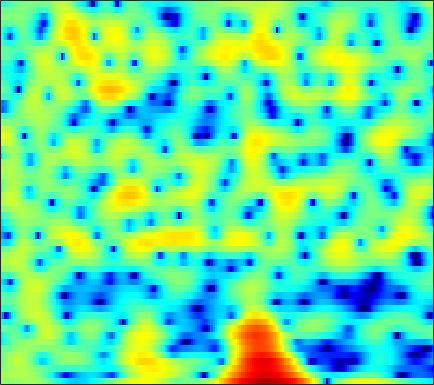

The data file committed next to this chart (first rows):
0.87067, 0.81608, 0.73494, 0.66894, 0.64252, 0.65615, 0.72696, 0.81632, 0.97011, 1.1461, 1.3146, 1.4235, 1.5285, 1.575, 1.5636, 1.4791, 1.3097, 1.1236, 0.79549, 0.3706, -0.14332, -0.59112, -1.2585, -1.9967
1.379, 1.554, 1.756, 1.925, 2.031, 2.144, 2.224, 2.262, 2.279, 2.252, 2.176, 2.084, 1.907, 1.664, 1.432, 1.053, 0.5867, 0.1739, -0.4692, -1.227, -2.113, -2.873, -4.028, -5.377
-0.4635, 0.03709, 0.6364, 1.145, 1.464, 1.801, 2.037, 2.148, 2.207, 2.168, 2.034, 1.875, 1.591, 1.233, 0.9246, 0.4748, -0.003629, -0.3705, -0.8552, -1.322, -1.754, -2.057, -2.432, -2.78
-1.883, -0.7329, 0.4999, 1.449, 2.002, 2.553, 2.903, 3.04, 3.056, 2.88, 2.505, 2.089, 1.336, 0.3323, -0.6023, -2.119, -3.953, -5.49, -7.453, -8.457, -7.811, -6.662, -5.006, -3.556
-1.142, -0.478, 0.3171, 0.996, 1.421, 1.872, 2.184, 2.324, 2.377, 2.268, 1.99, 1.663, 1.058, 0.2463, -0.5008, -1.671, -2.991, -3.99, -5.069, -5.483, -5.084, -4.413, -3.335, -2.288
-2.432, -2.048, -1.485, -0.9067, -0.4867, 0.01996, 0.4456, 0.7018, 0.9539, 1.104, 1.163, 1.152, 1.069, 0.9197, 0.7786, 0.5672, 0.346, 0.1885, 0.01491, -0.09616, -0.1461, -0.1512, -0.1364, -0.1341
-7.448, -6.142, -4.492, -3.119, -2.272, -1.373, -0.7101, -0.3416, 0.02317, 0.2739, 0.461, 0.5854, 0.754, 0.9486, 1.113, 1.347, 1.572, 1.722, 1.877, 1.966, 1.971, 1.907, 1.721, 1.392
-6.788, -5.349, -3.708, -2.486, -1.847, -1.326, -1.15, -1.234, -1.6, -2.227, -2.982, -3.451, -3.591, -2.936, -2.051, -0.6872, 0.6078, 1.447, 2.342, 2.97, 3.335, 3.443, 3.376, 3.075
-1.484, -1.526, -1.486, -1.396, -1.349, -1.385, -1.616, -1.987, -2.845, -4.298, -6.624, -9.081, -11.98, -9.397, -6.17, -2.806, -0.4406, 0.8692, 2.137, 2.968, 3.438, 3.583, 3.525, 3.218
-3.825, -4.551, -5.122, -5.011, -4.539, -3.643, -2.721, -2.145, -1.573, -1.184, -0.8865, -0.6533, -0.2594, 0.2901, 0.7967, 1.542, 2.26, 2.717, 3.148, 3.349, 3.315, 3.132, 2.667, 1.944
-8.597, -12.06, -19.54, -15.79, -10.82, -6.697, -3.992, -2.493, -0.9645, 0.2029, 1.113, 1.669, 2.287, 2.789, 3.087, 3.381, 3.559, 3.602, 3.518, 3.251, 2.78, 2.285, 1.417, 0.2908
-3.776, -4.099, -4.273, -4.008, -3.523, -2.614, -1.608, -0.8643, 0.07935, 0.9283, 1.646, 2.093, 2.566, 2.915, 3.092, 3.194, 3.14, 2.994, 2.661, 2.161, 1.469, 0.8205, -0.2065, -1.409
-1.851, -1.854, -1.761, -1.534, -1.277, -0.8315, -0.2882, 0.1563, 0.7671, 1.355, 1.886, 2.233, 2.61, 2.856, 2.954, 2.965, 2.813, 2.584, 2.118, 1.464, 0.612, -0.1616, -1.383, -2.816
-2.231, -2.321, -2.331, -2.194, -1.974, -1.526, -0.8992, -0.3437, 0.4356, 1.189, 1.871, 2.322, 2.817, 3.152, 3.292, 3.333, 3.203, 2.984, 2.511, 1.824, 0.9265, 0.09323, -1.263, -2.951
-4.841, -5.423, -6.336, -7.105, -7.197, -6.321, -4.625, -3.195, -1.416, 0.1014, 1.341, 2.079, 2.836, 3.371, 3.627, 3.777, 3.735, 3.591, 3.24, 2.706, 1.982, 1.31, 0.2395, -1.051
-6.944, -7.735, -9.866, -13.82, -17.64, -13.99, -8.244, -5.303, -2.506, -0.5034, 0.958, 1.768, 2.534, 3.016, 3.239, 3.371, 3.339, 3.223, 2.988, 2.657, 2.217, 1.825, 1.222, 0.5113
-4.154, -3.856, -3.644, -3.481, -3.229, -2.564, -1.614, -0.8272, 0.1895, 1.059, 1.677, 1.969, 2.17, 2.128, 1.968, 1.666, 1.316, 1.064, 0.8001, 0.6574, 0.6219, 0.6157, 0.5716, 0.4649
-0.04401, 0.2853, 0.6982, 1.05, 1.299, 1.658, 1.99, 2.192, 2.394, 2.458, 2.286, 1.989, 1.379, 0.433, -0.5427, -2.177, -4.016, -5.244, -5.967, -5.276, -3.897, -2.899, -1.847, -1.097
1.653, 1.877, 2.152, 2.441, 2.648, 2.856, 2.997, 3.05, 2.993, 2.744, 2.301, 1.791, 0.7707, -0.6282, -2.043, -4.646, -8.35, -12.07, -15.09, -10.83, -7.287, -5.59, -4.033, -3.066
0.8667, 1.117, 1.467, 1.858, 2.156, 2.491, 2.767, 2.916, 2.982, 2.873, 2.622, 2.285, 1.591, 0.7261, -0.01777, -1.136, -2.248, -2.9, -3.492, -3.675, -3.622, -3.629, -3.768, -4.192
-2.164, -1.753, -1.123, -0.4829, 0.02798, 0.8237, 1.595, 2.09, 2.614, 2.959, 3.006, 2.906, 2.628, 2.091, 1.637, 1.024, 0.4032, 0.02466, -0.3301, -0.6358, -0.9684, -1.247, -1.945, -3.177
-7.667, -7.715, -7.967, -7.693, -6.627, -4.323, -2.007, -0.5886, 0.8494, 1.793, 2.175, 2.175, 1.877, 1.113, 0.3129, -0.8577, -1.89, -2.345, -2.179, -1.47, -0.6497, -0.09534, 0.3653, 0.5553
-10.24, -11.19, -14.18, -16.71, -14.16, -8.624, -4.874, -2.879, -0.9449, 0.1484, 0.7023, 0.6905, 0.05807, -1.176, -2.765, -6.154, -12.76, -32.97, -11.68, -5.653, -2.327, -0.7275, 0.8119, 1.915
-8.427, -8.062, -7.399, -6.514, -5.668, -4.344, -2.936, -1.96, -0.8969, -0.1679, 0.2105, 0.2571, -0.04009, -0.6584, -1.312, -2.325, -3.106, -3.382, -3.006, -2.038, -0.8687, -0.0423, 0.9254, 1.718
-7.601, -6.408, -4.918, -3.757, -2.9, -1.905, -1.034, -0.45, 0.1398, 0.5956, 0.826, 0.8969, 0.8889, 0.6869, 0.5256, 0.2371, 0.01692, -0.09277, -0.1445, -0.03804, 0.1247, 0.3007, 0.5805, 0.8379
-4.816, -3.659, -2.349, -1.293, -0.6212, 0.1406, 0.7404, 1.097, 1.446, 1.673, 1.772, 1.763, 1.696, 1.526, 1.358, 1.1, 0.7686, 0.5377, 0.1819, -0.1946, -0.5666, -0.8109, -1.071, -1.196
-0.7694, -0.1527, 0.5426, 1.197, 1.59, 1.994, 2.273, 2.377, 2.434, 2.348, 2.198, 2.037, 1.736, 1.464, 1.201, 0.8468, 0.4018, -0.02689, -0.7236, -1.672, -2.825, -3.871, -5.306, -6.266
1.67, 2.025, 2.493, 2.881, 3.097, 3.236, 3.183, 3.016, 2.603, 2.022, 1.306, 0.7738, 0.1403, -0.2972, -0.4528, -0.5834, -0.6828, -0.9209, -1.495, -2.525, -4.274, -6.24, -10.49, -19.59
1.268, 1.895, 2.705, 3.271, 3.531, 3.622, 3.357, 2.932, 1.944, 0.5152, -1.605, -3.53, -6.257, -7.432, -6.275, -4.16, -2.487, -1.664, -1.13, -1.11, -1.564, -2.031, -2.808, -3.295
-2.385, -0.5791, 1.157, 2.246, 2.727, 2.974, 2.793, 2.367, 1.39, -0.1379, -2.333, -4.531, -7.875, -9.208, -7.507, -4.63, -2.529, -1.385, -0.379, 0.1785, 0.4389, 0.4775, 0.4263, 0.3224
-2.05, -0.7611, 0.5711, 1.473, 1.918, 2.184, 2.148, 1.921, 1.42, 0.6914, -0.1074, -0.7584, -1.332, -1.635, -1.541, -1.197, -0.6349, -0.247, 0.2246, 0.5525, 0.7308, 0.7117, 0.5805, 0.2722
0.6129, 1.003, 1.441, 1.808, 1.976, 2.068, 1.974, 1.801, 1.434, 0.983, 0.4876, 0.1576, -0.2394, -0.4319, -0.4801, -0.3624, -0.1282, 0.09577, 0.3665, 0.5784, 0.6298, 0.5774, 0.2838, -0.2651
1.78, 1.891, 2.035, 2.198, 2.235, 2.202, 1.982, 1.708, 1.146, 0.4487, -0.3948, -0.9741, -1.748, -2.128, -2.176, -1.79, -1.208, -0.6621, -0.009401, 0.5072, 0.802, 0.9145, 0.7857, 0.3841
0.3386, 0.583, 1.141, 1.634, 1.895, 1.997, 1.8, 1.421, 0.586, -0.6764, -2.513, -4.298, -7.323, -10.2, -9.989, -7.04, -4.133, -2.494, -0.8098, 0.3394, 1.113, 1.456, 1.69, 1.687
-7.508, -4.41, -1.5, 0.1717, 0.9627, 1.437, 1.423, 1.107, 0.3336, -0.878, -2.634, -4.274, -7.034, -9.284, -9.191, -6.621, -4.029, -2.436, -0.8637, 0.2346, 0.9665, 1.282, 1.567, 1.701
-2.76, -1.604, -0.1025, 0.998, 1.437, 1.665, 1.476, 1.121, 0.4232, -0.454, -1.28, -1.923, -2.421, -2.623, -2.444, -1.937, -1.24, -0.6949, -0.1627, 0.1556, 0.1531, 0.03064, -0.3192, -0.659
3.607, 3.543, 3.428, 3.289, 3.036, 2.498, 1.649, 0.8148, -0.5398, -2.029, -3.162, -3.605, -3.325, -2.512, -1.74, -0.8445, -0.0825, 0.2338, 0.3926, 0.08876, -0.7446, -1.778, -3.936, -7.143
5.205, 4.948, 4.564, 3.992, 3.47, 2.481, 1.11, -0.2661, -2.861, -6.829, -14.99, -23.84, -10.37, -5.257, -3.063, -1.071, 0.09399, 0.5959, 0.8181, 0.5183, -0.2815, -1.324, -3.204, -5.617
3.489, 3.313, 3.037, 2.627, 2.227, 1.534, 0.6188, -0.2413, -1.595, -3.044, -4.223, -4.464, -3.783, -2.466, -1.438, -0.2907, 0.5116, 0.9173, 1.133, 1.062, 0.7033, 0.2982, -0.3818, -1.055
0.2465, 0.2364, 0.2008, 0.2072, 0.1656, 0.1131, -0.004528, -0.1357, -0.2994, -0.4457, -0.499, -0.3768, -0.1435, 0.2525, 0.6022, 1.021, 1.373, 1.545, 1.632, 1.575, 1.361, 1.142, 0.7206, 0.234
-4.152, -4.115, -3.882, -3.271, -2.744, -2.002, -1.318, -0.866, -0.3326, 0.1137, 0.5301, 0.837, 1.192, 1.529, 1.739, 1.958, 2.107, 2.139, 2.115, 1.987, 1.768, 1.553, 1.21, 0.7704
-11.95, -13.38, -11.54, -8.518, -6.464, -4.437, -2.888, -1.95, -0.9389, -0.06911, 0.6621, 1.096, 1.658, 2.068, 2.286, 2.471, 2.487, 2.422, 2.229, 1.943, 1.629, 1.375, 1.097, 0.8502
-11.17, -12.49, -11.2, -8.351, -6.567, -4.789, -3.466, -2.655, -1.664, -0.6855, 0.2445, 0.9227, 1.708, 2.31, 2.629, 2.815, 2.71, 2.453, 1.835, 1.004, 0.1155, -0.407, -0.7224, -0.4599
-2.545, -3.044, -3.351, -3.606, -3.806, -4.138, -4.629, -4.907, -4.717, -3.638, -1.821, -0.4417, 1.08, 2.262, 2.843, 3.203, 3.092, 2.615, 1.396, -0.7131, -4.24, -8.35, -11.38, -5.619
-0.5446, -1.071, -1.857, -2.883, -3.907, -5.888, -9.127, -13.44, -44.59, -12.82, -6.569, -3.725, -1.066, 0.7273, 1.637, 2.376, 2.587, 2.392, 1.695, 0.4596, -1.227, -2.386, -2.844, -1.545
-2.211, -2.506, -3.143, -3.92, -4.604, -5.758, -6.972, -7.697, -8.02, -7.241, -5.624, -4.186, -2.492, -1.047, -0.1257, 0.802, 1.404, 1.686, 1.817, 1.752, 1.613, 1.556, 1.593, 1.797
-4.549, -4.453, -4.489, -4.759, -5.117, -5.635, -6.179, -6.502, -6.6, -6.256, -5.467, -4.692, -3.385, -2.057, -1.138, -0.03771, 0.8695, 1.407, 1.936, 2.294, 2.529, 2.619, 2.706, 2.725
-6.14, -5.448, -4.945, -4.986, -5.331, -6.1, -7.223, -8.253, -9.56, -9.979, -8.922, -7.397, -5.088, -2.999, -1.66, -0.1435, 1.047, 1.741, 2.461, 2.953, 3.232, 3.315, 3.281, 3.11
-4.245, -3.731, -3.418, -3.597, -4.054, -5.167, -6.951, -9.043, -13.63, -21.99, -14.5, -9.525, -5.404, -2.596, -0.985, 0.6906, 1.938, 2.652, 3.362, 3.811, 3.994, 3.978, 3.712, 3.186
-1.339, -1.327, -1.51, -1.826, -2.145, -2.779, -3.57, -4.22, -4.882, -4.98, -4.324, -3.482, -2.015, -0.5674, 0.3907, 1.456, 2.317, 2.841, 3.36, 3.681, 3.787, 3.728, 3.381, 2.661
-0.9195, -1.205, -1.598, -1.952, -2.182, -2.365, -2.46, -2.434, -2.316, -2.05, -1.651, -1.272, -0.7716, -0.2668, 0.05765, 0.4553, 0.8037, 1.034, 1.328, 1.609, 1.871, 1.993, 2.057, 1.901
-2.186, -2.908, -3.811, -4.547, -4.829, -4.628, -3.951, -3.317, -2.535, -1.918, -1.463, -1.224, -1.161, -1.324, -1.549, -1.955, -2.4, -2.643, -2.644, -2.196, -1.389, -0.6857, 0.2728, 1.148
-3.814, -5.235, -8.259, -13.2, -16.33, -11.94, -7.428, -5.251, -3.286, -2.111, -1.554, -1.511, -1.82, -2.657, -3.633, -5.535, -8.216, -10.63, -12.71, -10.61, -7.167, -4.869, -2.34, -0.2302
-3.075, -3.934, -5.588, -7.371, -7.989, -6.988, -5.046, -3.681, -2.334, -1.51, -1.244, -1.405, -2.044, -3.225, -4.537, -6.957, -10.22, -13.05, -15.73, -14.12, -10.81, -8.262, -5.094, -2.241
-0.7797, -0.9972, -1.317, -1.548, -1.573, -1.425, -1.081, -0.7919, -0.4727, -0.3546, -0.4829, -0.7547, -1.481, -2.593, -3.706, -5.552, -7.812, -9.778, -12.89, -16.7, -17.64, -13.53, -8.285, -4.274
0.3717, 0.2398, 0.09617, 0.03161, 0.03801, 0.1069, 0.2124, 0.2771, 0.3226, 0.2503, 0.03623, -0.2383, -0.8079, -1.625, -2.414, -3.692, -5.278, -6.679, -8.827, -10.81, -10.97, -9.285, -6.227, -3.385
-0.4356, -0.6788, -0.8248, -0.7948, -0.6997, -0.4932, -0.2865, -0.1435, -0.01197, 0.05548, 0.006588, -0.1324, -0.3904, -0.7733, -1.139, -1.724, -2.37, -2.856, -3.373, -3.595, -3.401, -2.934, -2.001, -0.8599
-3.925, -4.47, -4.278, -3.515, -2.87, -2.128, -1.552, -1.216, -0.8707, -0.5921, -0.3707, -0.2401, -0.1272, -0.1028, -0.1434, -0.2888, -0.4939, -0.6608, -0.8321, -0.8905, -0.7553, -0.5263, -0.0268, 0.6239
